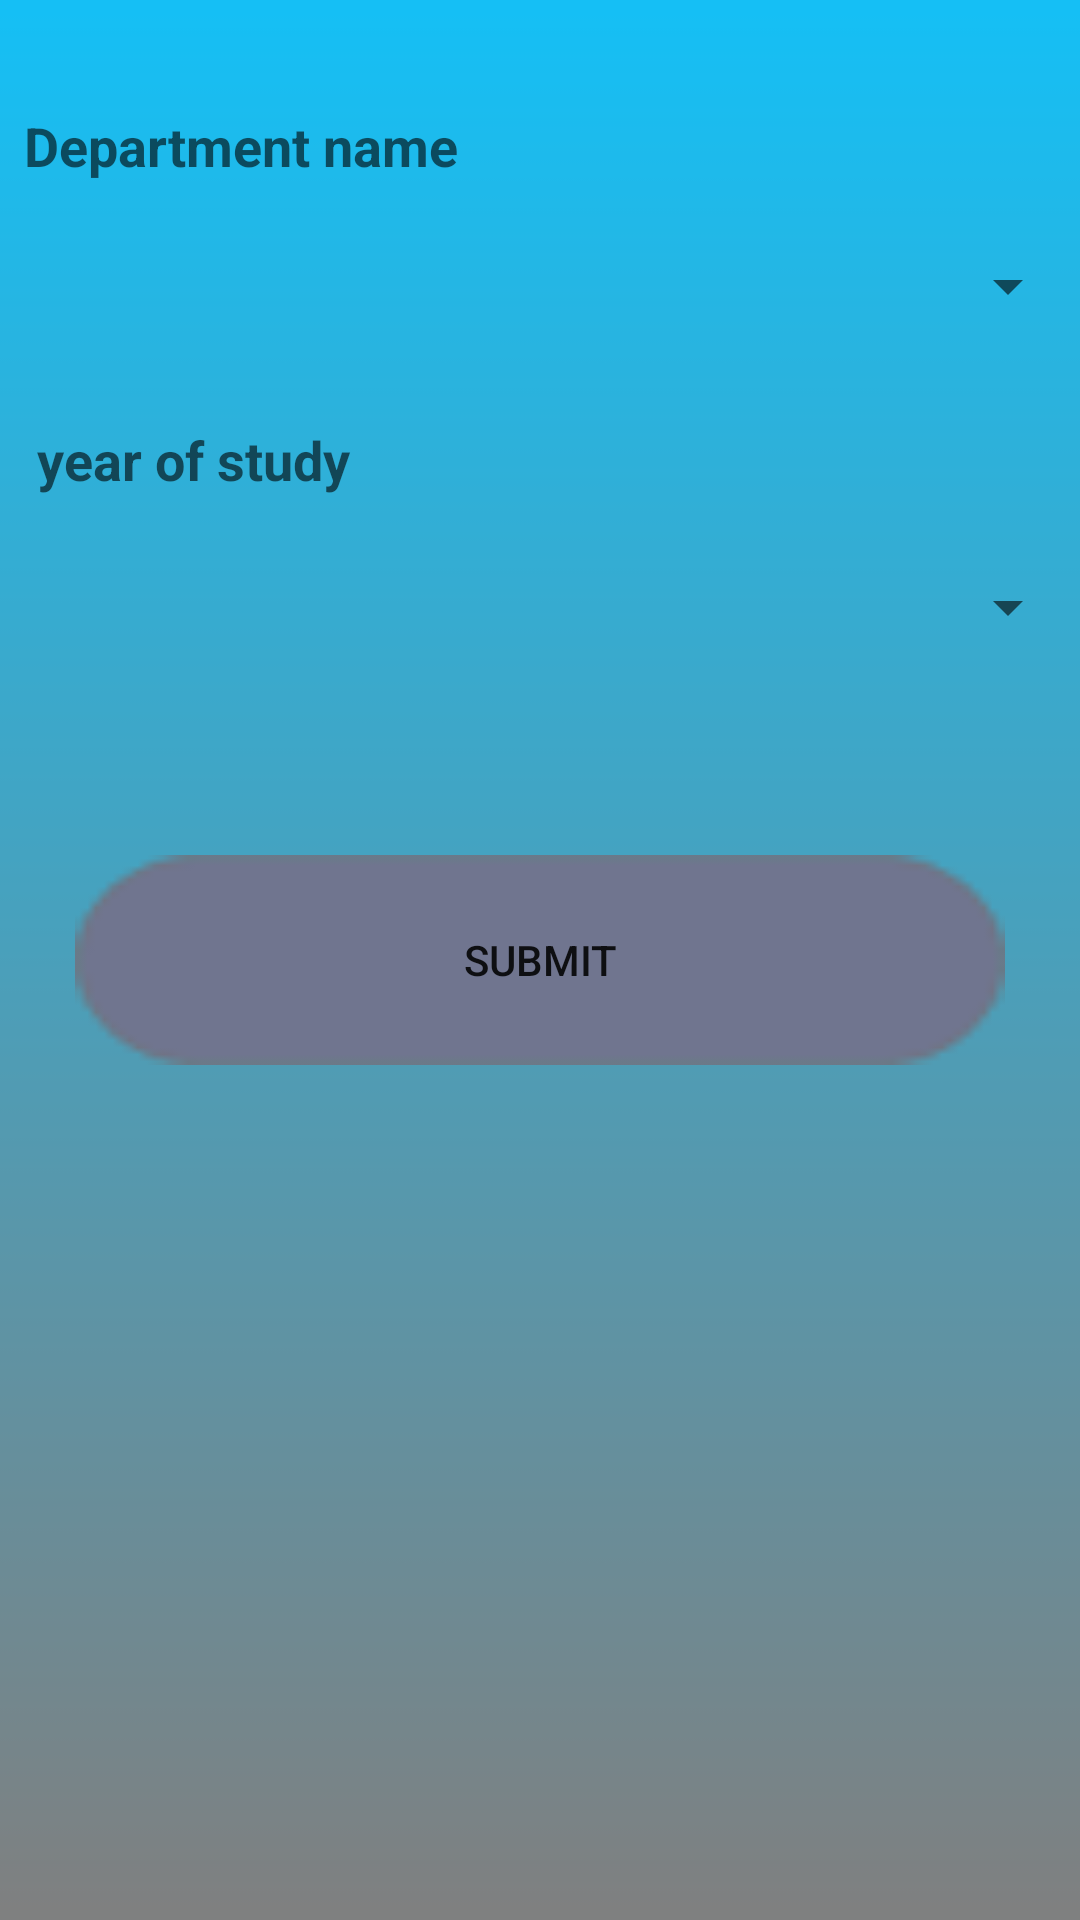

Reconstruct the res/layout file that produces this screen, plus the resources it refers to.
<!-- AndroidManifest.xml: application theme AppTheme -->
<!-- res/layout/viewstudent.xml -->
<?xml version="1.0" encoding="utf-8"?>
<androidx.constraintlayout.widget.ConstraintLayout xmlns:android="http://schemas.android.com/apk/res/android"
    xmlns:app="http://schemas.android.com/apk/res-auto"
    xmlns:tools="http://schemas.android.com/tools"
    android:layout_width="match_parent"
    android:layout_height="match_parent"
    android:background="@drawable/android_app">

    <TextView
        android:id="@+id/textViewdept"
        android:layout_width="match_parent"
        android:layout_height="wrap_content"

        android:layout_marginStart="8dp"
        android:layout_marginEnd="8dp"
        android:layout_marginBottom="8dp"
        android:text="Department name"
        android:textAppearance="@style/TextAppearance.AppCompat.Medium"
        android:textSize="18sp"
        android:textStyle="bold"
        app:layout_constraintBottom_toBottomOf="parent"
        app:layout_constraintEnd_toEndOf="@+id/buttonsub"
        app:layout_constraintHorizontal_bias="0.0"
        app:layout_constraintStart_toStartOf="parent"
        app:layout_constraintTop_toTopOf="parent"
        app:layout_constraintVertical_bias="0.06" />

    <TextView
        android:id="@+id/textView12"
        android:layout_width="match_parent"
        android:layout_height="wrap_content"

        android:layout_marginStart="8dp"
        android:layout_marginBottom="8dp"
        android:text=" year of study"
        android:textAppearance="@style/TextAppearance.AppCompat.Medium"
        android:textSize="18sp"
        android:textStyle="bold"
        app:layout_constraintBottom_toBottomOf="parent"
        app:layout_constraintEnd_toEndOf="@+id/buttonsub"
        app:layout_constraintStart_toStartOf="@+id/buttonsub"
        app:layout_constraintTop_toTopOf="parent"
        app:layout_constraintVertical_bias="0.232" />

    <Button
        android:id="@+id/buttonsub"
        android:layout_width="310dp"
        android:layout_height="70dp"

        android:layout_marginStart="8dp"
        android:layout_marginTop="8dp"
        android:layout_marginEnd="8dp"
        android:layout_marginBottom="8dp"
        android:background="@drawable/button"
        android:text="Submit"
        app:layout_constraintBottom_toBottomOf="parent"
        app:layout_constraintEnd_toEndOf="parent"
        app:layout_constraintStart_toStartOf="parent"
        app:layout_constraintTop_toTopOf="parent" />

    <Spinner
        android:id="@+id/spinnerbranchView"
        android:layout_width="match_parent"
        android:layout_height="36dp"
        android:layout_marginStart="8dp"
        android:layout_marginTop="8dp"
        android:layout_marginBottom="8dp"
        app:layout_constraintBottom_toBottomOf="parent"
        app:layout_constraintEnd_toEndOf="@+id/buttonsub"
        app:layout_constraintStart_toStartOf="@+id/buttonsub"
        app:layout_constraintTop_toTopOf="parent"
        app:layout_constraintVertical_bias="0.118" />

    <Spinner
        android:id="@+id/spinneryearView"
        android:layout_width="match_parent"
        android:layout_height="38dp"
        android:layout_marginStart="8dp"
        android:layout_marginTop="8dp"
        android:layout_marginBottom="8dp"
        app:layout_constraintBottom_toBottomOf="parent"
        app:layout_constraintEnd_toEndOf="@+id/buttonsub"
        app:layout_constraintHorizontal_bias="0.75"
        app:layout_constraintStart_toStartOf="@+id/buttonsub"
        app:layout_constraintTop_toTopOf="parent"
        app:layout_constraintVertical_bias="0.299" />

</androidx.constraintlayout.widget.ConstraintLayout>
<!-- resources referenced by this layout -->
<resources>
  <!-- drawable android_app: png bitmap (drawable, 1129 bytes) -->
  <!-- drawable button: png bitmap (drawable, 928 bytes) -->
</resources>
